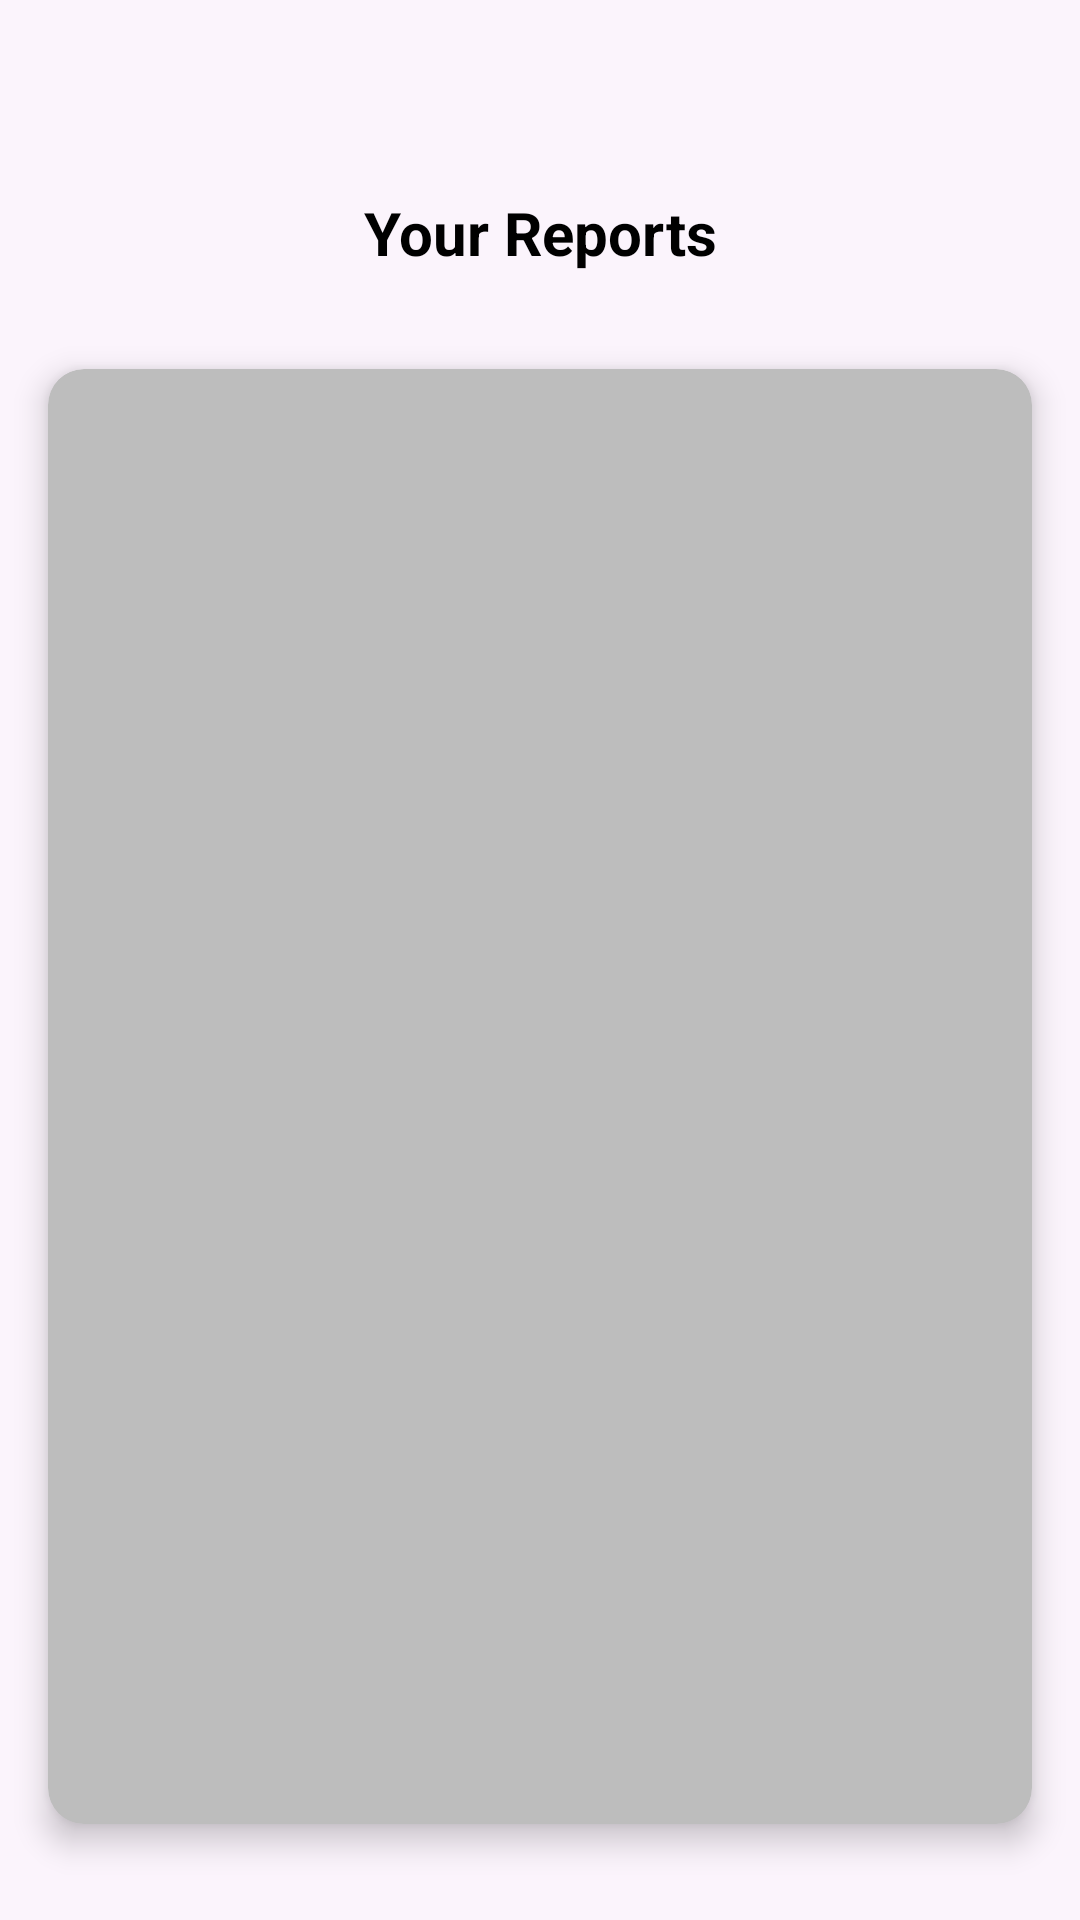

Produce the Android XML layout that renders to this screen, including the resource entries it uses.
<!-- AndroidManifest.xml: application theme Theme.HealthApp -->
<!-- res/layout/activity_view_reports.xml -->
<?xml version="1.0" encoding="utf-8"?>

<androidx.constraintlayout.widget.ConstraintLayout xmlns:android="http://schemas.android.com/apk/res/android"
    xmlns:app="http://schemas.android.com/apk/res-auto"
    xmlns:tools="http://schemas.android.com/tools"
    android:id="@+id/main"
    android:layout_width="match_parent"
    android:layout_height="match_parent"
    android:background="@color/cardview_shadow_end_color"
    tools:context=".ViewReportsActivity">

<TextView
android:id="@+id/textView"
android:layout_width="0dp"
android:layout_height="wrap_content"
android:layout_marginTop="?attr/actionBarSize"
android:layout_marginHorizontal="@dimen/horizontal_margin"
android:layout_marginBottom="@dimen/activity_vertical_margin"
android:text="Your Reports"
android:textColor="@color/primaryTextColor"
android:textSize="@dimen/title_text_size"
android:textStyle="bold"
android:textAlignment="center"
app:layout_constraintBottom_toTopOf="@+id/cardListContainer"
app:layout_constraintEnd_toEndOf="parent"
app:layout_constraintStart_toStartOf="parent"
app:layout_constraintTop_toTopOf="parent"
app:layout_constraintVertical_chainStyle="packed"/>

<androidx.cardview.widget.CardView
android:id="@+id/cardListContainer"
android:layout_width="0dp"
android:layout_height="0dp"
android:layout_marginHorizontal="@dimen/horizontal_margin"
android:layout_marginBottom="@dimen/activity_vertical_margin"
app:cardCornerRadius="@dimen/card_corner_radius"
app:cardElevation="@dimen/card_elevation"
app:layout_constraintBottom_toBottomOf="parent"
app:layout_constraintEnd_toEndOf="parent"
app:layout_constraintStart_toStartOf="parent"
app:layout_constraintTop_toBottomOf="@+id/textView"
app:cardBackgroundColor="@color/dividerColor"> 

    <ListView
        android:id="@+id/listViewReports"
        android:layout_width="match_parent"
        android:layout_height="match_parent"
        android:background="@android:color/transparent"
        android:divider="@color/dividerColor"
        android:dividerHeight="@dimen/divider_height"
        android:padding="@dimen/list_view_padding" /> 

</androidx.cardview.widget.CardView>


    </androidx.constraintlayout.widget.ConstraintLayout>
<!-- resources referenced by this layout -->
<resources>
  <color name="dividerColor">#BDBDBD</color>
  <color name="primaryTextColor">#000000</color>
  <dimen name="activity_vertical_margin">32dp</dimen>
  <dimen name="card_corner_radius">12dp</dimen>
  <dimen name="card_elevation">6dp</dimen>
  <dimen name="divider_height">1dp</dimen>
  <dimen name="horizontal_margin">16dp</dimen>
  <dimen name="list_view_padding">1dp</dimen>
  <dimen name="title_text_size">20sp</dimen>
  <style name="Theme.HealthApp" parent="Base.Theme.HealthApp" />
  <style name="Base.Theme.HealthApp" parent="Theme.Material3.DayNight.NoActionBar">
          
          
      </style>
</resources>
